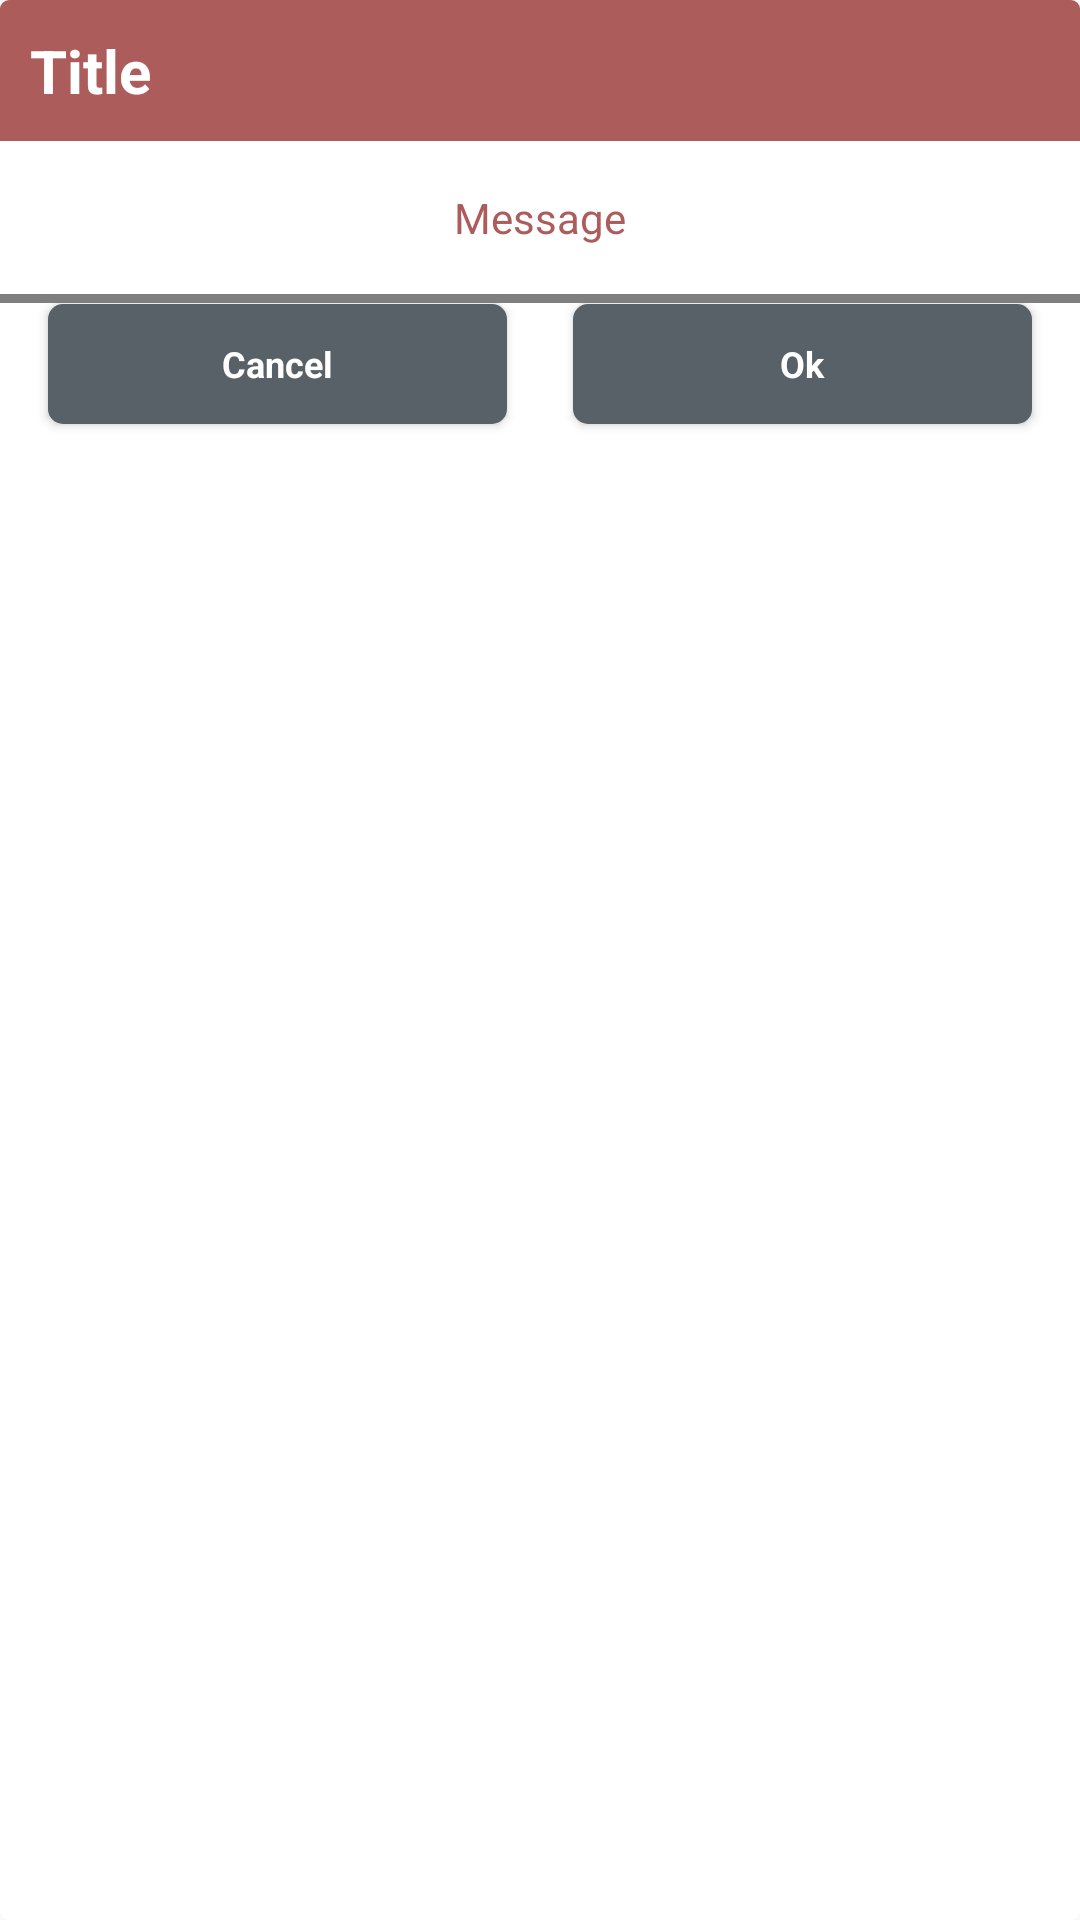

Reconstruct the res/layout file that produces this screen, plus the resources it refers to.
<!-- AndroidManifest.xml: application theme AppTheme -->
<!-- res/layout/dialog_error_layout.xml -->
<?xml version="1.0" encoding="utf-8"?>
<RelativeLayout xmlns:android="http://schemas.android.com/apk/res/android"
    android:layout_width="match_parent"
    android:layout_height="wrap_content"
    android:layout_margin="15dp"
    android:background="@drawable/bg_rounded_corner_white">

    <LinearLayout
        android:id="@+id/dialog_main_layout"
        android:layout_width="match_parent"
        android:layout_height="wrap_content"
        android:orientation="vertical">

        <LinearLayout
            android:layout_width="match_parent"
            android:layout_height="wrap_content"
            android:gravity="center"
            android:orientation="vertical">

            <TextView
                android:id="@+id/dialog_title"
                android:layout_width="match_parent"
                android:layout_height="wrap_content"
                android:gravity="center|start"
                android:maxLines="2"
                android:ellipsize="end"
                android:padding="@dimen/margin_10"
                android:background="@drawable/bg_dialog_header"
                android:text="Title"
                android:textColor="@color/white"
                android:textSize="20sp"
                android:textStyle="bold" />

            <ScrollView
                android:layout_width="match_parent"
                android:layout_height="wrap_content"
                android:fillViewport="true">

            <TextView
                android:id="@+id/dialog_msg"
                android:layout_width="match_parent"
                android:layout_height="wrap_content"
                android:maxHeight="300dp"
                android:ellipsize="end"
                android:gravity="center"
                android:padding="16dp"
                android:text="Message"
                android:textColor="@color/maroon"
                android:textSize="14sp"
                android:textStyle="normal" />

            </ScrollView>

        </LinearLayout>

        <android.support.v4.widget.Space
            android:layout_width="match_parent"
            android:layout_height="3dp" />


    </LinearLayout>

    <LinearLayout
        android:id="@+id/dialog_button_layout"
        android:layout_width="match_parent"
        android:layout_height="wrap_content"
        android:gravity="center"
        android:layout_below="@+id/dialog_main_layout"
        android:orientation="horizontal"
        android:paddingBottom="11dp"
        android:paddingLeft="11dp"
        android:paddingRight="11dp"
        android:weightSum="2">

        <Button
            android:id="@+id/dialog_neg_btn"
            style="@style/footerButton"
            android:layout_width="0dp"
            android:layout_height="40dp"
            android:layout_marginEnd="11dp"
            android:layout_marginRight="11dp"
            android:layout_marginTop="@dimen/margin_2"
            android:layout_weight="1"
            android:text="Cancel"
            android:visibility="visible" />

        <View
            android:id="@+id/dialog_button_divider"
            android:layout_width="0.5dp"
            android:layout_height="match_parent"
            android:layout_marginBottom="@dimen/margin_5"
            android:background="#d1d1d1"
            android:visibility="gone" />

        <Button
            android:id="@+id/dialog_pos_btn"
            style="@style/footerButton"
            android:layout_width="0dp"
            android:layout_height="40dp"
            android:layout_marginLeft="11dp"
            android:layout_marginStart="11dp"
            android:layout_marginTop="@dimen/margin_2"
            android:layout_weight="1"
            android:text="Ok"
            android:visibility="visible" />

    </LinearLayout>

</RelativeLayout>
<!-- resources referenced by this layout -->
<resources>
  <color name="maroon">#ab5c5b</color>
  <color name="white">#ffffff</color>
  <dimen name="margin_10">10dp</dimen>
  <dimen name="margin_2">2dp</dimen>
  <dimen name="margin_5">5dp</dimen>
  <!-- drawable bg_dialog_header (drawable) -->
  <?xml version="1.0" encoding="utf-8"?>
  <selector xmlns:android="http://schemas.android.com/apk/res/android">
      <item>
          <shape android:shape="rectangle">
              <solid android:color="@color/maroon"/>
              <corners android:topLeftRadius="3dp"
                  android:topRightRadius="3dp"/>
          </shape>
      </item>
  </selector>
  <!-- drawable bg_rounded_corner_white (drawable) -->
  <?xml version="1.0" encoding="utf-8"?>
  <selector xmlns:android="http://schemas.android.com/apk/res/android">
      <item>
          <shape xmlns:android="http://schemas.android.com/apk/res/android">
              <solid android:color="#ffffffff"/>
              <corners android:radius="3dp"/>
          </shape>
      </item>
  </selector>
  <style name="footerButton" parent="android:Widget.Button">
          <item name="android:layout_marginBottom">@dimen/margin_5</item>
          <item name="android:layout_height">40dp</item>
          <item name="android:layout_width">match_parent</item>
          <item name="android:layout_marginLeft">@dimen/margin_5</item>
          <item name="android:layout_marginRight">@dimen/margin_5</item>
          <item name="android:background">@drawable/bg_footer_button</item>
          <item name="android:textColor">@color/white</item>
          <item name="android:textStyle">bold</item>
          <item name="android:textAllCaps">false</item>
          <item name="android:textSize">@dimen/textSize_12</item>
      </style>
  <style name="AppTheme" parent="Theme.AppCompat.Light.DarkActionBar">
          
          <item name="colorPrimary">@color/colorPrimary</item>
          <item name="colorPrimaryDark">@color/colorPrimaryDark</item>
          <item name="colorAccent">@color/colorAccent</item>
      </style>
  <!-- drawable bg_footer_button (drawable) -->
  <?xml version="1.0" encoding="utf-8"?>
  <selector xmlns:android="http://schemas.android.com/apk/res/android">
      <item android:state_pressed="true">
          <shape android:shape="rectangle">
              <solid android:color="#72787b"/>
              <corners android:radius="5dp"/>
          </shape>
      </item>
      <item android:state_enabled="true">
          <shape android:shape="rectangle">
              <solid android:color="@color/colorForNewButton"/>
              <corners android:radius="5dp"/>
          </shape>
      </item>
      <item android:state_enabled="false">
          <shape android:shape="rectangle">
              <solid android:color="@color/colorForNewButton"/>
              <corners android:radius="5dp"/>
          </shape>
      </item>
  </selector>
  <dimen name="textSize_12">12sp</dimen>
  <color name="colorPrimary">#008269</color>
  <color name="colorPrimaryDark">#006054</color>
  <color name="colorAccent">#009688</color>
  <color name="colorForNewButton">#586168</color>
</resources>
